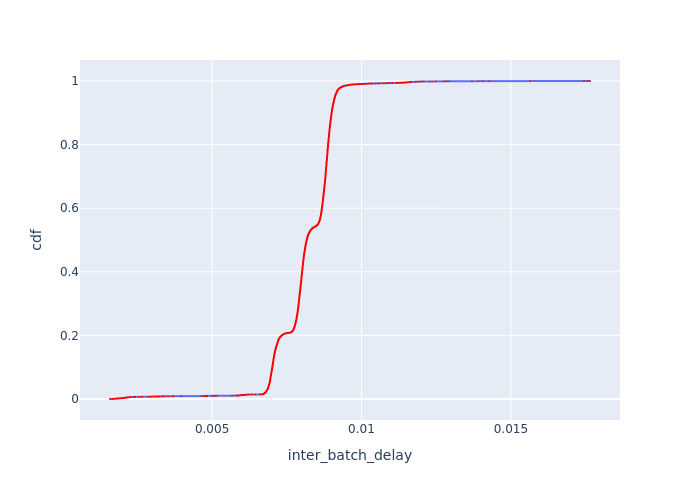

The data file committed next to this chart (first rows):
Batch Id, inter_batch_delay, cdf
11584, 0.001583, 0.0001013
9890, 0.001664, 0.0002027
10668, 0.001683, 0.000304
10376, 0.001691, 0.0004053
9669, 0.001699, 0.0005066
9889, 0.0017, 0.000608
8826, 0.001707, 0.0007093
11863, 0.001761, 0.0008106
7440, 0.001768, 0.0009119
12882, 0.001776, 0.001013
14724, 0.001785, 0.001115
14062, 0.001786, 0.001216
9668, 0.00181, 0.001317
7728, 0.001812, 0.001419
10967, 0.001812, 0.00152
9888, 0.001824, 0.001621
12568, 0.001828, 0.001723
14061, 0.001846, 0.001824
11257, 0.001856, 0.001925
6787, 0.001878, 0.002027
7127, 0.001914, 0.002128
10667, 0.001917, 0.002229
10968, 0.001965, 0.002331
9442, 0.001983, 0.002432
10375, 0.001988, 0.002533
9443, 0.001988, 0.002635
8825, 0.002, 0.002736
11256, 0.002003, 0.002837
12881, 0.002005, 0.002938
13129, 0.002011, 0.00304
15557, 0.002019, 0.003141
6837, 0.002037, 0.003242
14273, 0.002042, 0.003344
14722, 0.002056, 0.003445
8345, 0.002061, 0.003546
7983, 0.002065, 0.003648
11583, 0.002068, 0.003749
11255, 0.002084, 0.00385
13387, 0.002089, 0.003952
14511, 0.00209, 0.004053
12122, 0.002091, 0.004154
8334, 0.002095, 0.004256
14060, 0.002097, 0.004357
6265, 0.002103, 0.004458
10111, 0.002105, 0.00456
14723, 0.00211, 0.004661
6572, 0.00214, 0.004762
8607, 0.002153, 0.004864
12285, 0.002159, 0.004965
8824, 0.002164, 0.005066
13127, 0.002165, 0.005168
15835, 0.002171, 0.005269
13386, 0.002193, 0.00537
15043, 0.002199, 0.005472
15119, 0.002217, 0.005573
15411, 0.002219, 0.005674
11862, 0.00222, 0.005776
9226, 0.002228, 0.005877
11582, 0.002241, 0.005978
7126, 0.002249, 0.00608
... 9,809 more rows
